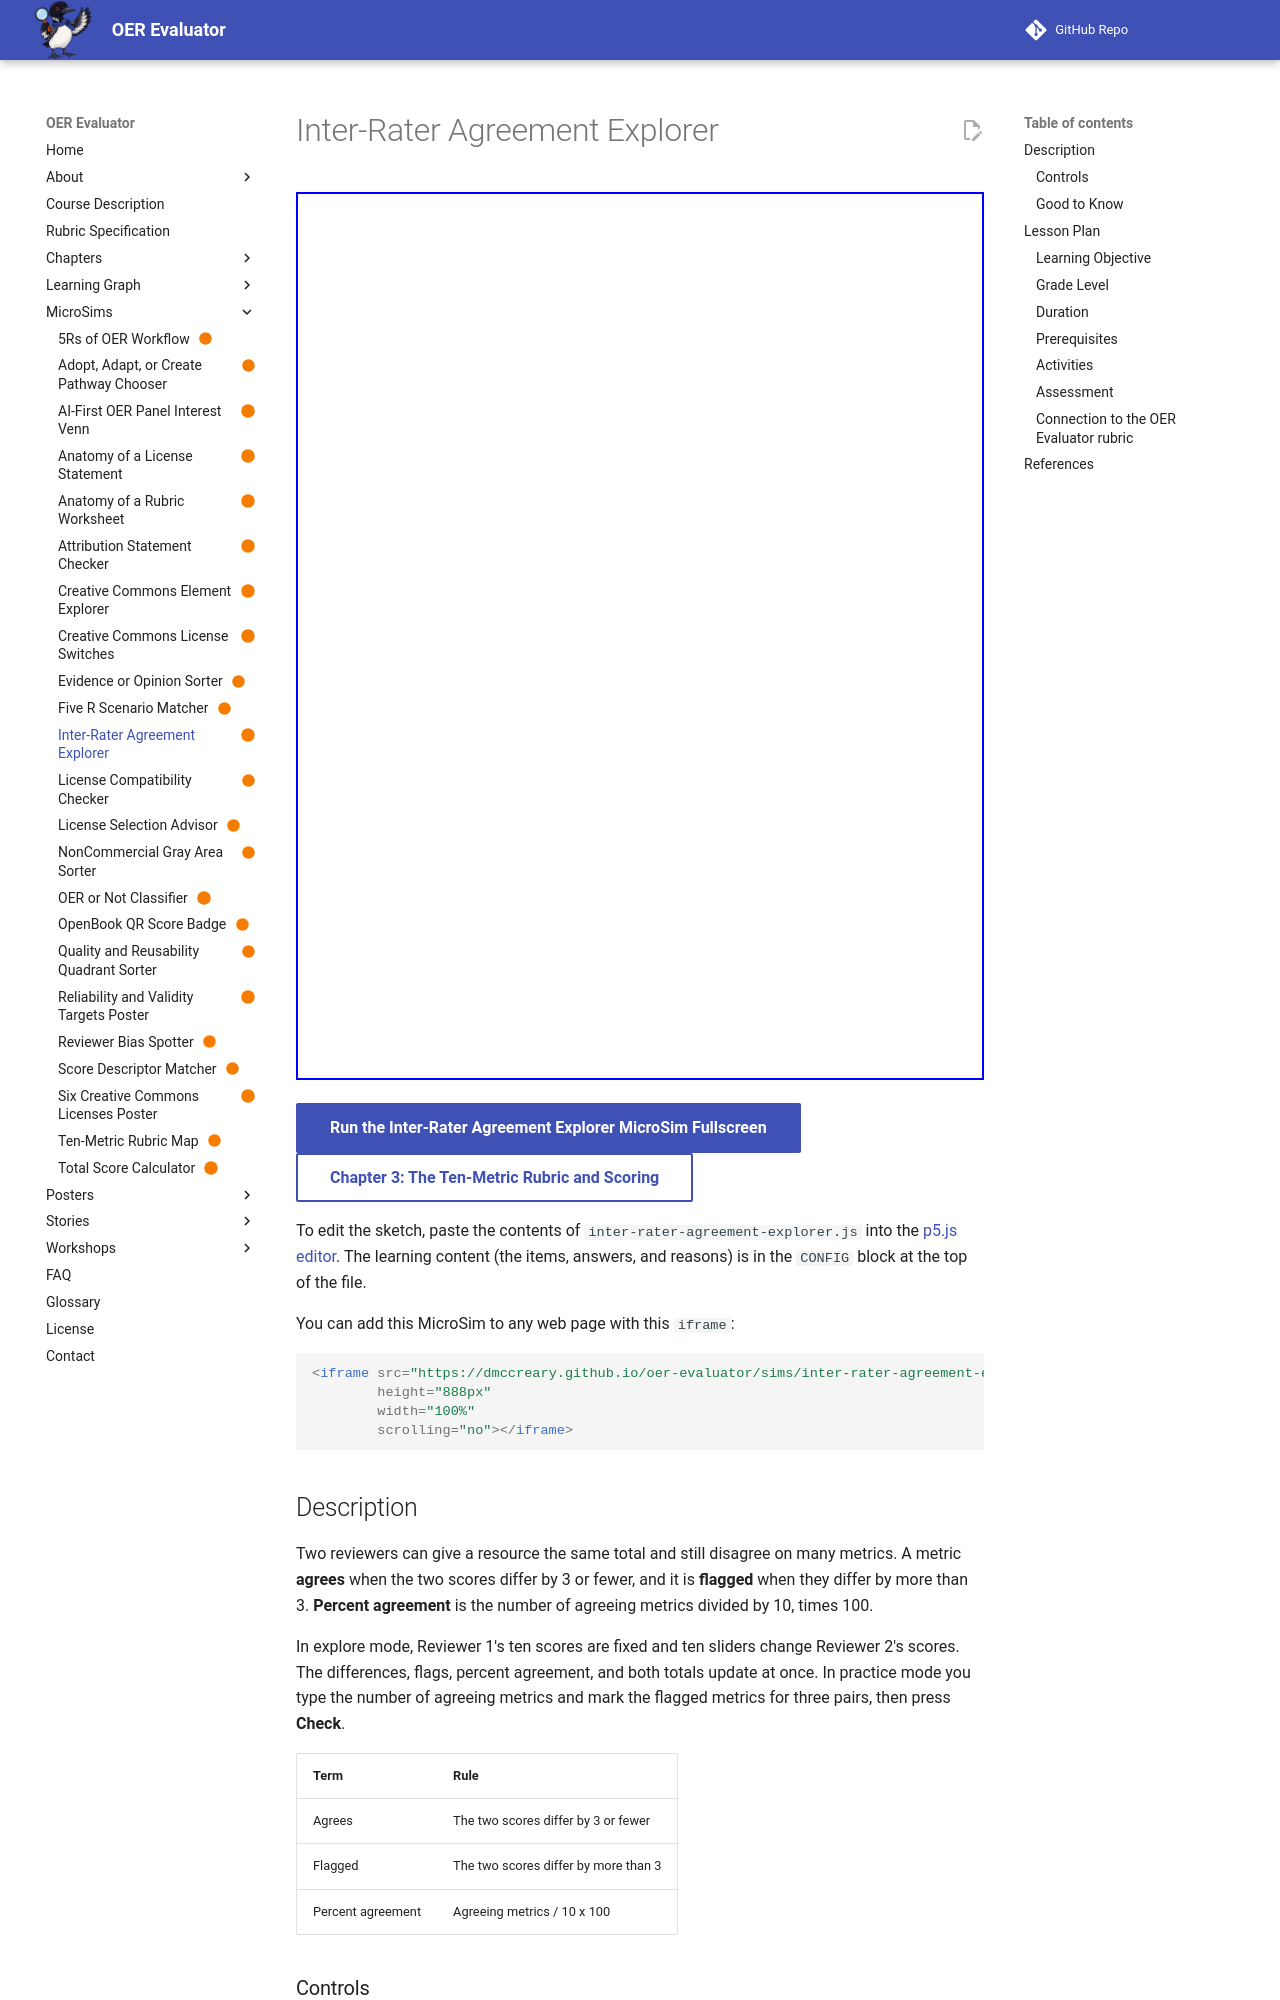

repository: dmccreary/oer-evaluator · page: sims/inter-rater-agreement-explorer/index.html · generator: mkdocs

---
title: Inter-Rater Agreement Explorer
description: Explore how two reviewers' scores agree or disagree, then count the agreeing metrics and name the flagged metrics for three pairs of scores.
image: /sims/inter-rater-agreement-explorer/inter-rater-agreement-explorer.png
og:image: /sims/inter-rater-agreement-explorer/inter-rater-agreement-explorer.png
twitter:image: /sims/inter-rater-agreement-explorer/inter-rater-agreement-explorer.png
social:
   cards: false
status: built
quality_score: 100
---

# Inter-Rater Agreement Explorer

<iframe src="main.html" height="888px" width="100%" scrolling="no"></iframe>

[Run the Inter-Rater Agreement Explorer MicroSim Fullscreen](./main.html){ .md-button .md-button--primary }
<br/>
[Chapter 3: The Ten-Metric Rubric and Scoring](../../chapters/03-ten-metric-rubric-scoring/index.md){ .md-button }

To edit the sketch, paste the contents of `inter-rater-agreement-explorer.js` into the [p5.js editor](https://editor.p5js.org/). The learning content (the items, answers, and reasons) is in the `CONFIG` block at the top of the file.

You can add this MicroSim to any web page with this `iframe`:

```html
<iframe src="https://dmccreary.github.io/oer-evaluator/sims/inter-rater-agreement-explorer/main.html"
        height="888px"
        width="100%"
        scrolling="no"></iframe>
```

## Description

Two reviewers can give a resource the same total and still disagree on many metrics. A metric **agrees** when the two scores differ by 3 or fewer, and it is **flagged** when they differ by more than 3. **Percent agreement** is the number of agreeing metrics divided by 10, times 100.

In explore mode, Reviewer 1's ten scores are fixed and ten sliders change Reviewer 2's scores. The differences, flags, percent agreement, and both totals update at once. In practice mode you type the number of agreeing metrics and mark the flagged metrics for three pairs, then press **Check**.

| Term | Rule |
|---|---|
| Agrees | The two scores differ by 3 or fewer |
| Flagged | The two scores differ by more than 3 |
| Percent agreement | Agreeing metrics / 10 x 100 |

### Controls

- **Ten sliders:** in explore mode, set Reviewer 2's scores from 0 to 10 in whole points. They start equal to Reviewer 1's.
- **Start practice:** leaves explore mode.
- **Agreeing metrics box:** type a whole number from 0 to 10.
- **Ten metric buttons and None flagged:** mark every flagged metric, or choose None flagged.
- **Check:** commits the answer. **Back to explore** is on the results screen.
